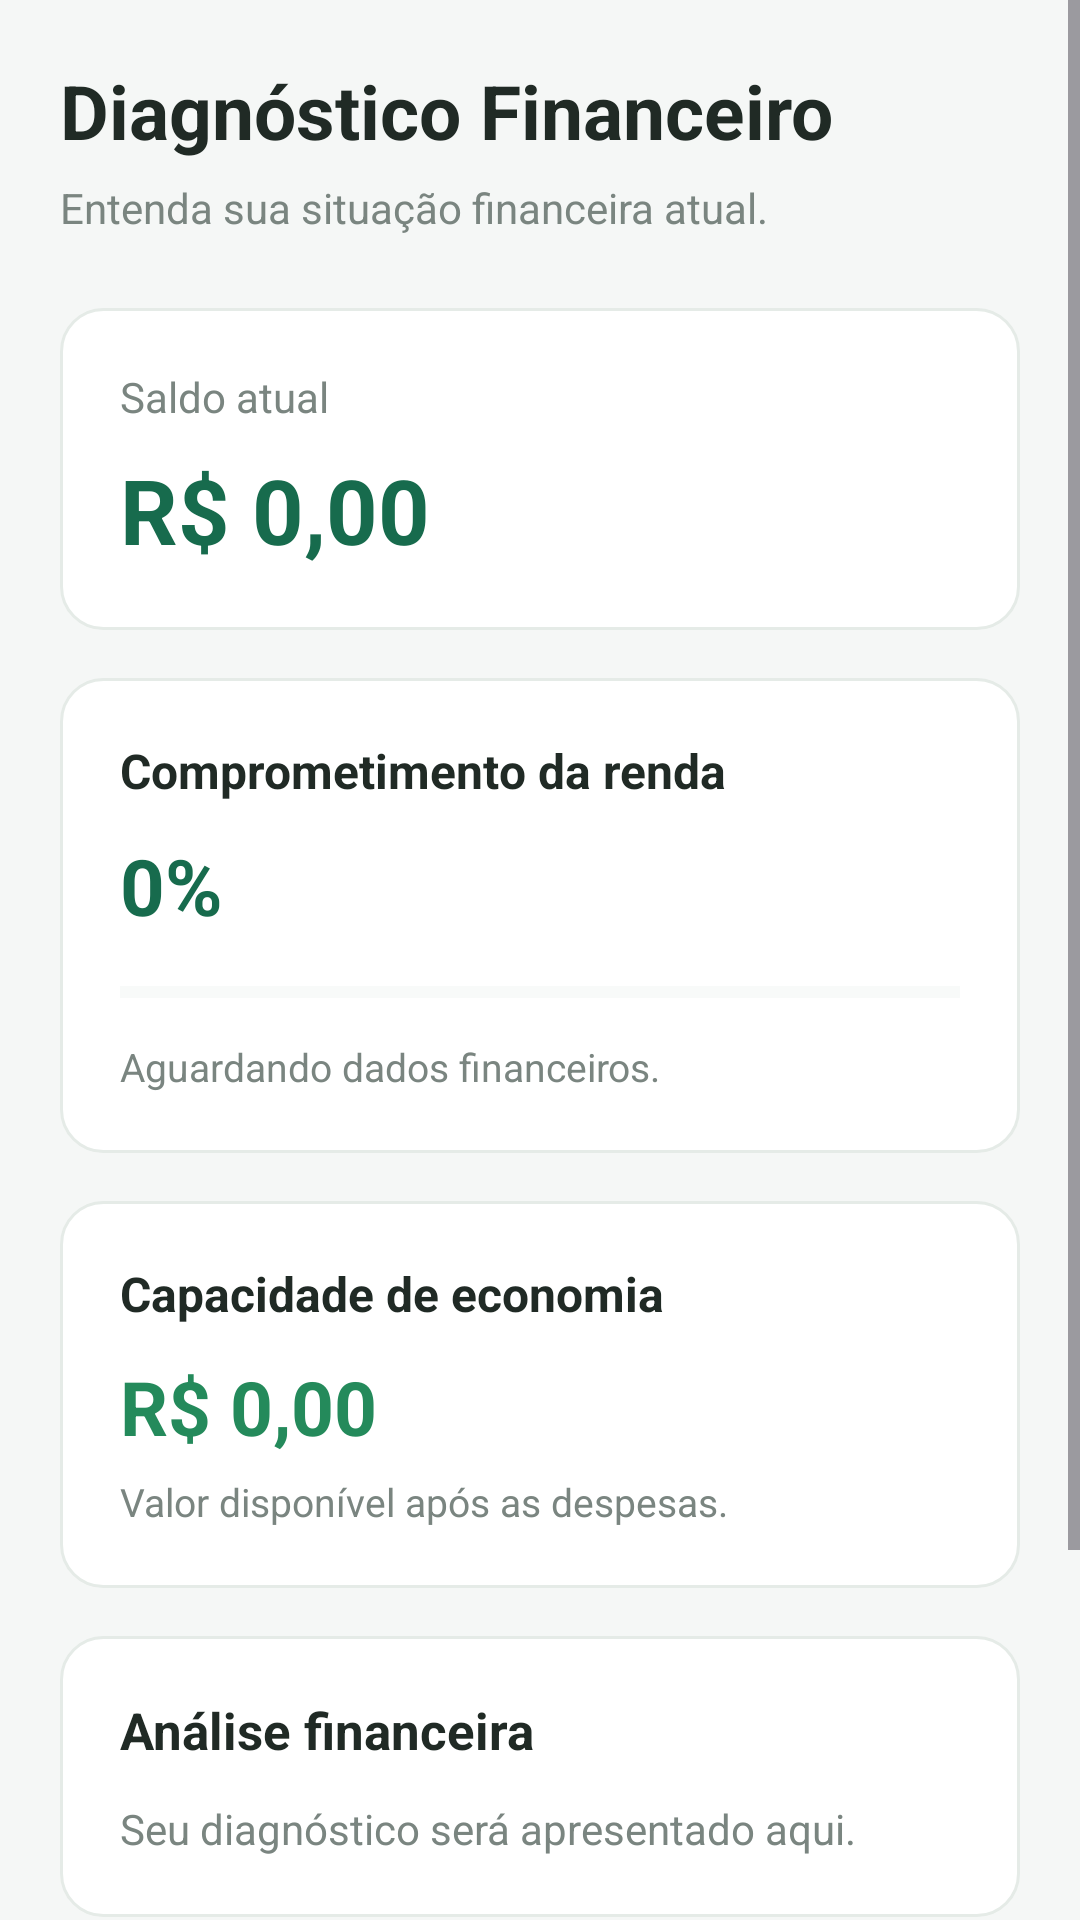

Write the Android layout XML for this screen, with the resource values it uses.
<!-- AndroidManifest.xml: application theme Theme.REFAgent -->
<!-- res/layout/activity_diagnostico.xml -->
<?xml version="1.0" encoding="utf-8"?>
<ScrollView xmlns:android="http://schemas.android.com/apk/res/android"
    android:layout_width="match_parent"
    android:layout_height="match_parent"
    android:background="@color/background"
    android:fillViewport="true">

    <LinearLayout
        android:layout_width="match_parent"
        android:layout_height="wrap_content"
        android:orientation="vertical"
        android:padding="20dp">

        <TextView
            android:layout_width="match_parent"
            android:layout_height="wrap_content"
            android:text="Diagnóstico Financeiro"
            android:textColor="@color/text_primary"
            android:textSize="25sp"
            android:textStyle="bold" />

        <TextView
            android:layout_width="match_parent"
            android:layout_height="wrap_content"
            android:layout_marginTop="6dp"
            android:text="Entenda sua situação financeira atual."
            android:textColor="@color/text_secondary"
            android:textSize="14sp" />

        
        <LinearLayout
            android:layout_width="match_parent"
            android:layout_height="wrap_content"
            android:layout_marginTop="24dp"
            android:background="@drawable/bg_card"
            android:orientation="vertical"
            android:padding="20dp">

            <TextView
                android:layout_width="wrap_content"
                android:layout_height="wrap_content"
                android:text="Saldo atual"
                android:textColor="@color/text_secondary"
                android:textSize="14sp" />

            <TextView
                android:id="@+id/txtDiagnosticoSaldo"
                android:layout_width="match_parent"
                android:layout_height="wrap_content"
                android:layout_marginTop="8dp"
                android:text="R$ 0,00"
                android:textColor="@color/primary"
                android:textSize="30sp"
                android:textStyle="bold" />

        </LinearLayout>

        
        <LinearLayout
            android:layout_width="match_parent"
            android:layout_height="wrap_content"
            android:layout_marginTop="16dp"
            android:background="@drawable/bg_card"
            android:orientation="vertical"
            android:padding="20dp">

            <TextView
                android:layout_width="match_parent"
                android:layout_height="wrap_content"
                android:text="Comprometimento da renda"
                android:textColor="@color/text_primary"
                android:textSize="16sp"
                android:textStyle="bold" />

            <TextView
                android:id="@+id/txtComprometimento"
                android:layout_width="match_parent"
                android:layout_height="wrap_content"
                android:layout_marginTop="10dp"
                android:text="0%"
                android:textColor="@color/primary"
                android:textSize="26sp"
                android:textStyle="bold" />

            <ProgressBar
                android:id="@+id/progressoComprometimento"
                style="?android:attr/progressBarStyleHorizontal"
                android:layout_width="match_parent"
                android:layout_height="12dp"
                android:layout_marginTop="12dp"
                android:max="100"
                android:progress="0"
                android:progressTint="@color/primary"
                android:progressBackgroundTint="@color/border" />

            <TextView
                android:id="@+id/txtDescricaoComprometimento"
                android:layout_width="match_parent"
                android:layout_height="wrap_content"
                android:layout_marginTop="10dp"
                android:text="Aguardando dados financeiros."
                android:textColor="@color/text_secondary"
                android:textSize="13sp" />

        </LinearLayout>

        
        <LinearLayout
            android:layout_width="match_parent"
            android:layout_height="wrap_content"
            android:layout_marginTop="16dp"
            android:background="@drawable/bg_card"
            android:orientation="vertical"
            android:padding="20dp">

            <TextView
                android:layout_width="match_parent"
                android:layout_height="wrap_content"
                android:text="Capacidade de economia"
                android:textColor="@color/text_primary"
                android:textSize="16sp"
                android:textStyle="bold" />

            <TextView
                android:id="@+id/txtCapacidadeEconomia"
                android:layout_width="match_parent"
                android:layout_height="wrap_content"
                android:layout_marginTop="10dp"
                android:text="R$ 0,00"
                android:textColor="@color/success"
                android:textSize="25sp"
                android:textStyle="bold" />

            <TextView
                android:id="@+id/txtDescricaoEconomia"
                android:layout_width="match_parent"
                android:layout_height="wrap_content"
                android:layout_marginTop="6dp"
                android:text="Valor disponível após as despesas."
                android:textColor="@color/text_secondary"
                android:textSize="13sp" />

        </LinearLayout>

        
        <LinearLayout
            android:layout_width="match_parent"
            android:layout_height="wrap_content"
            android:layout_marginTop="16dp"
            android:background="@drawable/bg_card"
            android:orientation="vertical"
            android:padding="20dp">

            <TextView
                android:layout_width="match_parent"
                android:layout_height="wrap_content"
                android:text="Análise financeira"
                android:textColor="@color/text_primary"
                android:textSize="17sp"
                android:textStyle="bold" />

            <TextView
                android:id="@+id/txtAnaliseFinanceira"
                android:layout_width="match_parent"
                android:layout_height="wrap_content"
                android:layout_marginTop="12dp"
                android:lineSpacingExtra="5dp"
                android:text="Seu diagnóstico será apresentado aqui."
                android:textColor="@color/text_secondary"
                android:textSize="14sp" />

        </LinearLayout>

        
        <LinearLayout
            android:layout_width="match_parent"
            android:layout_height="wrap_content"
            android:layout_marginTop="16dp"
            android:layout_marginBottom="24dp"
            android:background="@drawable/bg_card"
            android:orientation="vertical"
            android:padding="20dp">

            <TextView
                android:layout_width="match_parent"
                android:layout_height="wrap_content"
                android:text="Alertas financeiros"
                android:textColor="@color/text_primary"
                android:textSize="17sp"
                android:textStyle="bold" />

            <TextView
                android:id="@+id/txtAlertasFinanceiros"
                android:layout_width="match_parent"
                android:layout_height="wrap_content"
                android:layout_marginTop="12dp"
                android:text="Nenhum alerta no momento."
                android:textColor="@color/text_secondary"
                android:textSize="14sp" />

        </LinearLayout>

    </LinearLayout>

</ScrollView>
<!-- resources referenced by this layout -->
<resources>
  <color name="background">#F5F7F6</color>
  <color name="border">#E5EBE7</color>
  <color name="primary">#176B4D</color>
  <color name="success">#248A5B</color>
  <color name="text_primary">#202A25</color>
  <color name="text_secondary">#7A8580</color>
  <!-- drawable bg_card (drawable) -->
  <?xml version="1.0" encoding="utf-8"?>
  <shape xmlns:android="http://schemas.android.com/apk/res/android">
  
      <solid android:color="#FFFFFF"/>
  
      <corners android:radius="14dp"/>
  
      <stroke
          android:width="1dp"
          android:color="#E5EBE7"/>
  
  </shape>
  <style name="Theme.REFAgent" parent="Base.Theme.REFAgent" />
  <style name="Base.Theme.REFAgent" parent="Theme.Material3.DayNight.NoActionBar">
          
          
      </style>
</resources>
